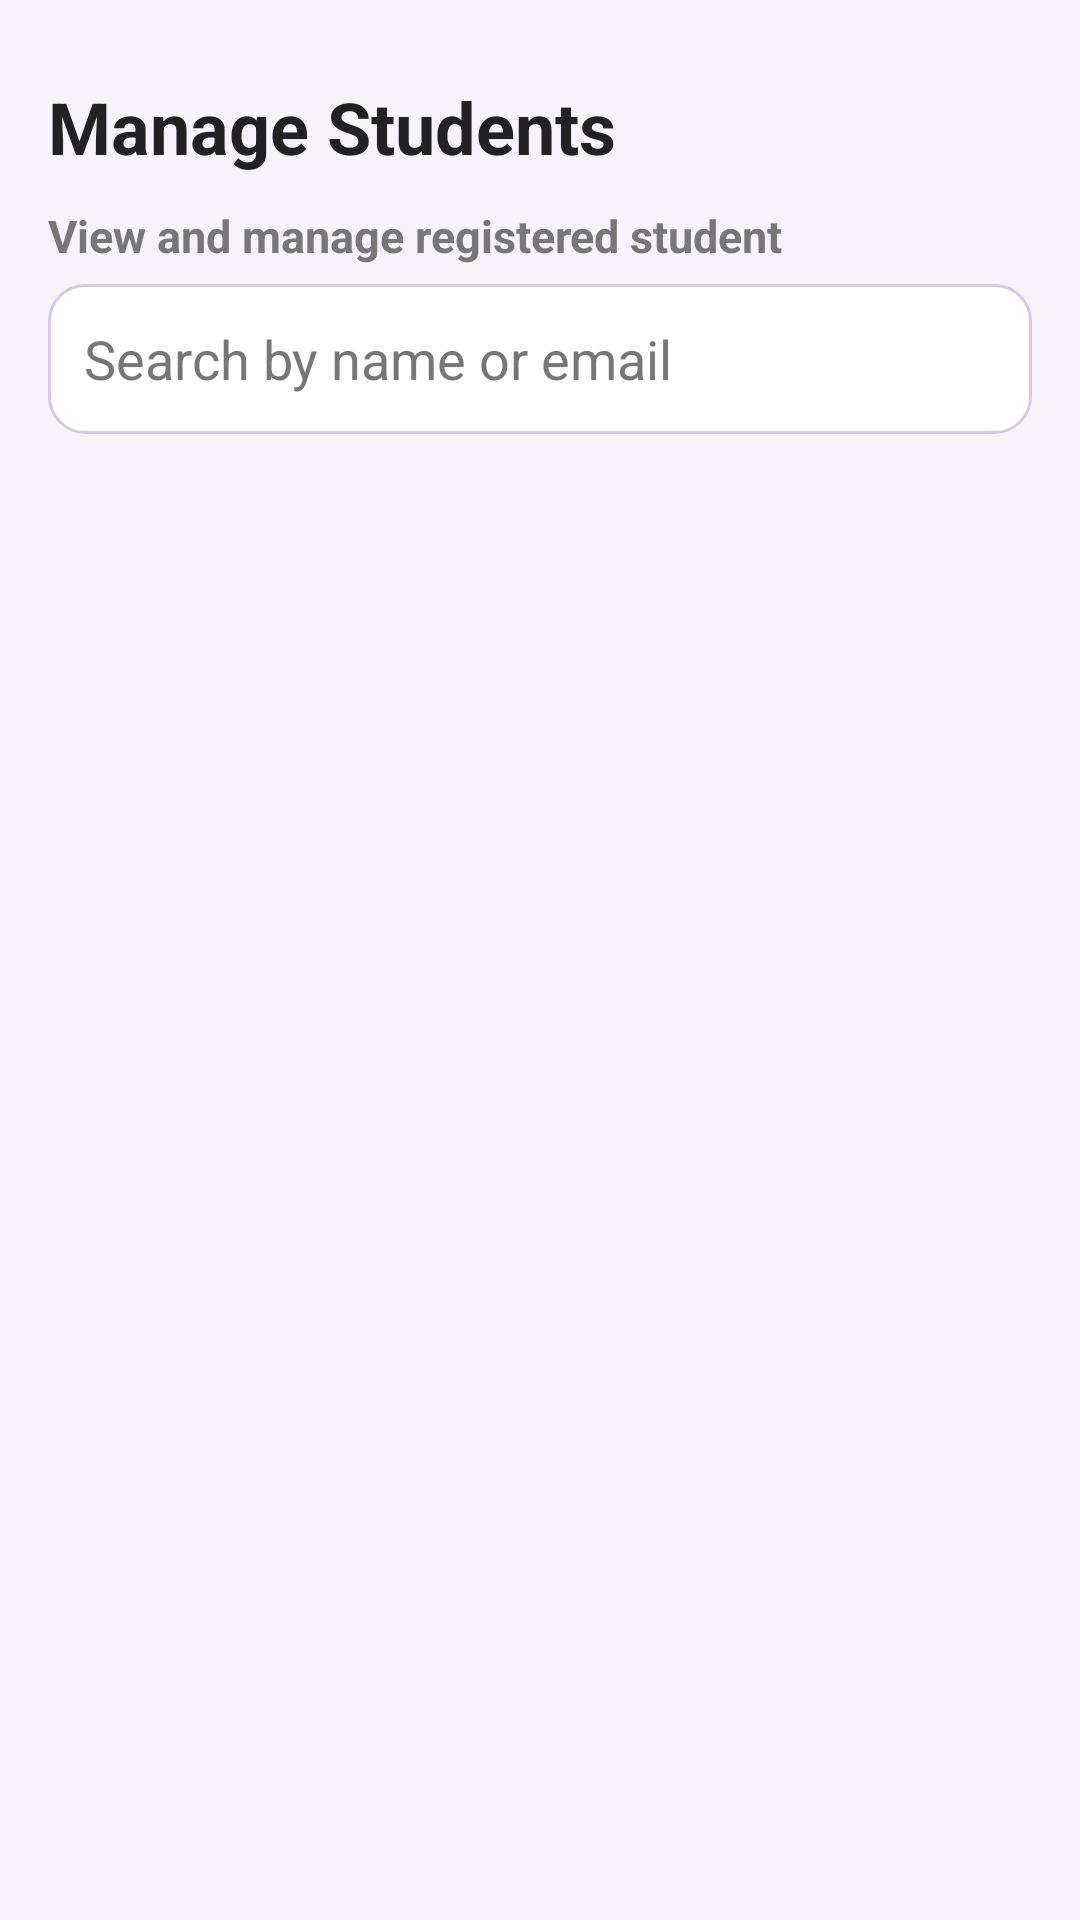

Here is an Android app screen rendered from its layout file. Give the layout XML and the strings, colors and styles it references.
<!-- AndroidManifest.xml: application theme Theme.FestiveHub -->
<!-- res/layout/activity_manage_student.xml -->
<?xml version="1.0" encoding="utf-8"?>
<LinearLayout xmlns:android="http://schemas.android.com/apk/res/android"
    xmlns:app="http://schemas.android.com/apk/res-auto"
    xmlns:tools="http://schemas.android.com/tools"
    android:layout_width="match_parent"
    android:layout_height="match_parent"
    android:orientation="vertical"
    android:padding="16dp"
    android:background="#F7F3FB"
    android:layout_marginTop="15dp"
    tools:context=".ManageStudentActivity">
    
    <TextView
        android:layout_width="match_parent"
        android:layout_height="wrap_content"
        android:text="Manage Students"
        android:textSize="24dp"
        android:textStyle="bold"
        android:textColor="#222222"
        android:layout_marginTop="10dp">
    </TextView>

    <TextView
        android:layout_width="match_parent"
        android:layout_height="wrap_content"
        android:text="View and manage registered student"
        android:textSize="15dp"
        android:textStyle="bold"
        android:textColor="#777777"
        android:layout_marginTop="10dp"
        android:layout_marginBottom="6dp">
    </TextView>

    <EditText
        android:id="@+id/edtSearchstudent"
        android:layout_width="match_parent"
        android:layout_height="50dp"
        android:hint="Search by name or email"
        android:padding="12dp"
        android:textColor="#222222"
        android:textColorHint="#777777"
        android:background="@drawable/custom_edittext"
        android:singleLine="true">
    </EditText>

    <androidx.recyclerview.widget.RecyclerView
        android:id="@+id/rvstudents"
        android:layout_width="match_parent"
        android:layout_height="0dp"
        android:layout_weight="1"
        android:layout_marginTop="14dp">
    </androidx.recyclerview.widget.RecyclerView>


</LinearLayout>
<!-- resources referenced by this layout -->
<resources>
  <!-- drawable custom_edittext (drawable) -->
  <?xml version="1.0" encoding="utf-8"?>
  <selector xmlns:android="http://schemas.android.com/apk/res/android">
  
      
      <item android:state_focused="true">
          <shape android:shape="rectangle">
              <solid android:color="#FFFFFF"/>
              <corners android:radius="12dp"/>
              <stroke
                  android:width="2dp"
                  android:color="#6D3BA5"/>
          </shape>
      </item>
  
      
      <item>
          <shape android:shape="rectangle">
              <solid android:color="#FFFFFF"/>
              <corners android:radius="12dp"/>
              <stroke
                  android:width="1dp"
                  android:color="#D8C9E6"/>
          </shape>
      </item>
  </selector>
  <style name="Theme.FestiveHub" parent="Base.Theme.FestiveHub" />
  <style name="Base.Theme.FestiveHub" parent="Theme.Material3.DayNight.NoActionBar">
          
          
          <item name="android:statusBarColor">#F7F3FB</item>
          <item name="android:windowLightStatusBar">true</item>
      </style>
</resources>
